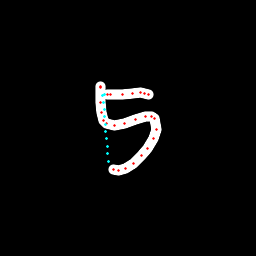

Source data for this figure (header and first rows):
x, y, hover, eod
101, 86.32, 0.0, 0.0
101, 86.63, 0.0, 0.0
100.9, 87.57, 0.0, 0.0
100.5, 102.5, 0.0, 0.0
101.9, 112.6, 0.0, 0.0
103.9, 120.8, 0.0, 0.0
106.8, 123.8, 0.0, 0.0
114.3, 125.3, 0.0, 0.0
124.4, 123.3, 0.0, 0.0
135.2, 119.2, 0.0, 0.0
145.2, 116.6, 0.0, 0.0
151.5, 116.6, 0.0, 0.0
154.7, 119, 0.0, 0.0
156.1, 129.9, 0.0, 0.0
153.3, 138.4, 0.0, 0.0
147.7, 148.3, 0.0, 0.0
141.5, 156, 0.0, 0.0
133.3, 163.1, 0.0, 0.0
125.1, 168.1, 0.0, 0.0
118.7, 170.7, 0.0, 0.0
113.2, 169.1, 0.0, 0.0
108.5, 161.2, 1.0, 0.0
107.9, 153.7, 1.0, 0.0
107.3, 146.3, 1.0, 0.0
106.6, 138.9, 1.0, 0.0
106, 131.5, 1.0, 0.0
105.3, 124, 1.0, 0.0
104.7, 116.6, 1.0, 0.0
104, 109.2, 1.0, 0.0
103.4, 102, 1.0, 0.0
102.8, 95.25, 1.0, 0.0
104.9, 94.79, 1.0, 0.0
107.2, 94.66, 0.0, 0.0
110.1, 94.68, 0.0, 0.0
122.3, 94.58, 0.0, 0.0
132.6, 93.33, 0.0, 0.0
140.7, 92.73, 0.0, 0.0
144.8, 93.61, 0.0, 0.0
148, 94.8, 0.0, 1.0
